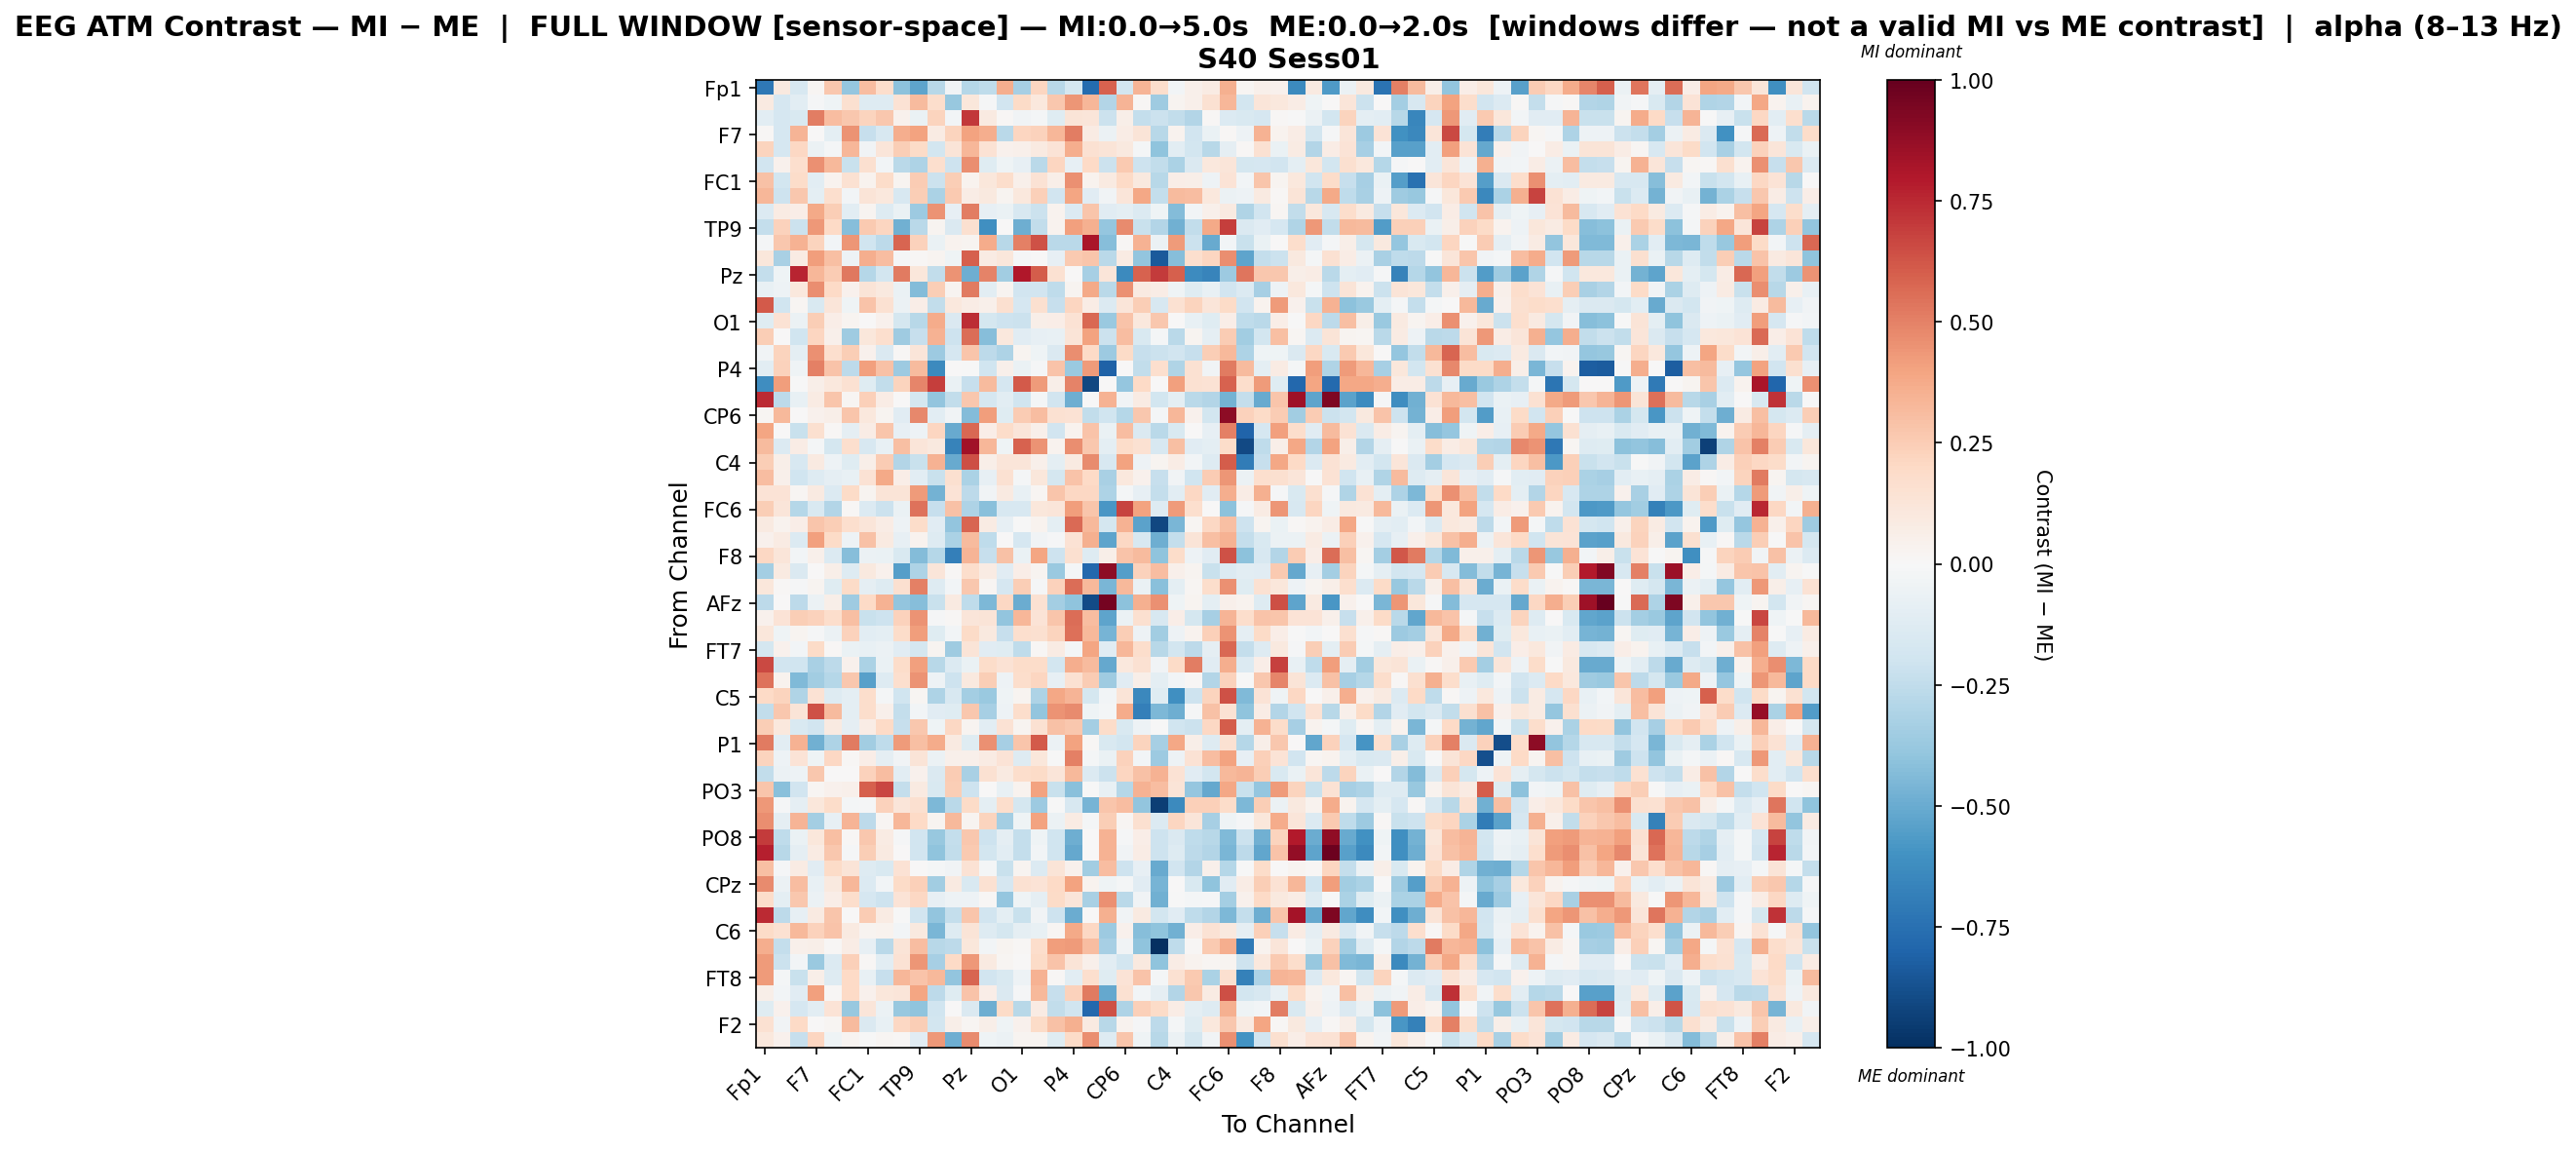

Source data for this figure (header and first rows):
, Fp1, Fz, F3, F7, FT9, FC5, FC1, C3, T7, TP9, CP5, CP1, Pz, P3, P7, O1, Oz, O2, P4, P8, TP10, CP6, CP2
Fp1, -0.7154, 0.09581, -0.1567, 0.02105, 0.2702, -0.3889, 0.3053, 0.1796, -0.4123, -0.5256, -0.2788, -0.0389, -0.2823, -0.2548, 0.363, -0.3315, 0.2146, -0.279, -0.1732, -0.7704, 0.5874, -0.1804, 0.3399
Fz, 0.08921, -0.1643, -0.1074, -0.01551, -0.04401, 0.158, -0.125, -0.1278, 0.1421, 0.3202, 0.1762, -0.3826, 0.1122, -0.008855, -0.1927, 0.1946, 0.1027, 0.2706, 0.4443, 0.3316, -0.2892, 0.3404, 0.01515
F3, -0.1063, -0.1689, -0.1552, 0.5105, 0.3055, 0.2665, 0.2197, 0.2676, 0.0423, -0.0701, 0.2242, -0.02518, 0.7033, 0.09093, 0.00801, -0.03467, -0.01973, -0.1175, 0.1268, 0.1186, -0.2145, 0.05751, -0.2417
F7, 0.008539, -0.1656, 0.3404, 0.006635, -0.09634, 0.4527, -0.2296, -0.1637, 0.3608, 0.4003, 0.07852, 0.2245, 0.4028, 0.367, -0.2665, 0.2183, 0.2268, 0.3333, 0.5079, 0.08348, -0.05535, 0.07494, 0.1305
FT9, 0.2189, -0.1652, 0.2035, -0.05941, -0.01636, 0.3308, -0.0387, 0.1235, 0.2492, 0.1939, -0.1802, 0.1306, 0.3356, 0.1481, 0.04527, 0.05408, 0.08837, 0.1346, 0.365, 0.1511, 0.126, 0.09947, -0.01707
FC5, -0.1878, 0.04618, 0.1682, 0.4596, 0.327, -0.2264, 0.1634, -0.02595, -0.2715, -0.3093, 0.1707, -0.2033, 0.4649, -0.1186, -0.04433, -0.0834, -0.2678, 0.2182, -0.08511, 0.203, -0.2116, 0.2644, -0.2105
FC1, 0.2943, -0.1824, 0.1836, -0.1064, 0.03404, 0.1522, 0.03726, 0.1807, 0.0305, 0.2564, -0.2133, 0.2424, 0.03357, 0.113, 0.1748, 0.05015, 0.1452, 0.0604, 0.4582, 0.03731, 0.0883, 0.1954, 0.09405
C3, 0.3338, -0.2071, 0.2697, -0.0942, 0.1657, -0.02841, 0.131, 0.1032, -0.1616, 0.2446, -0.3159, 0.2649, 0.07326, 0.09825, 0.0281, 0.1044, 0.2348, -0.1935, 0.3923, -0.1117, -0.03437, 0.1238, 0.3856
T7, -0.1374, 0.08035, 0.06838, 0.3771, 0.2422, -0.1027, 0.02848, -0.1273, -0.06503, -0.3609, 0.447, -0.07983, 0.5109, -0.0836, -0.0666, -0.1595, -0.2112, 0.03368, -0.1399, 0.2792, -0.115, -0.09554, -0.1366
TP9, -0.2372, 0.2294, -0.2125, 0.4314, 0.1959, -0.425, 0.2647, 0.212, -0.4791, -0.2731, 0.02758, -0.1419, 0.1597, -0.6144, 0.003246, -0.4879, -0.2471, 0.03263, 0.407, 0.3572, -0.386, 0.4711, -0.2214
CP5, -0.02305, 0.2729, 0.3493, 0.2262, -0.03003, 0.4431, -0.1999, -0.2585, 0.5845, 0.2343, -0.06375, 0.03629, 0.03066, 0.3738, -0.2788, 0.5002, 0.6335, -0.2728, -0.2704, 0.8154, -0.4274, 0.01155, 0.3487
CP1, 0.1154, -0.3247, 0.08555, 0.4185, 0.3025, -0.05169, 0.3611, 0.3088, -0.01072, 0.01149, 0.02435, -0.04575, 0.5947, 0.08504, 0.1145, -0.01528, 0.002912, -0.08509, 0.2624, 0.2785, -0.2692, 0.08085, -0.3937
Pz, -0.2417, -0.0431, 0.7591, 0.3345, 0.2557, 0.5306, -0.2834, -0.1868, 0.5215, 0.1122, -0.2493, 0.4513, -0.4903, 0.4978, -0.3454, 0.8028, 0.6045, 0.1551, 0.005516, -0.3358, 0.1181, -0.6338, 0.5891
P3, -0.07647, -0.04733, 0.1025, 0.4664, 0.1985, 0.03944, 0.1314, 0.09747, -0.06662, -0.4363, 0.2492, 0.02852, 0.5191, -0.1026, 0.02376, -0.1912, -0.1947, -0.2577, 0.02711, 0.3767, -0.2729, 0.4536, 0.08657
P7, 0.616, -0.1962, 0.0168, -0.1511, 0.1231, -0.04622, 0.2823, 0.1544, -0.05916, 0.0659, -0.2471, 0.1038, 0.07309, 0.05001, 0.1598, -0.1688, 0.158, -0.2294, 0.2144, 0.07433, -0.1365, 0.1248, 0.2492
O1, -0.124, 0.1453, -0.05866, 0.2497, 0.06368, 0.02384, 0.006074, 0.04253, -0.1779, -0.2746, 0.375, -0.1447, 0.7381, -0.1794, -0.2034, -0.2133, 0.05605, 0.06899, 0.1438, 0.5706, -0.3694, 0.2852, 0.1093
Oz, 0.2479, 0.003068, -0.1974, 0.214, 0.05032, -0.3568, 0.1119, 0.1645, -0.354, -0.2329, 0.3508, -0.2105, 0.5622, -0.4266, 0.1026, -0.1136, -0.08285, -0.07761, 0.1327, 0.3989, -0.2139, 0.3065, -0.1501
O2, -0.03765, 0.2259, -0.1015, 0.4593, 0.1711, 0.2499, 0.04257, -0.1427, 0.01423, 0.1173, -0.3614, -0.166, 0.2763, -0.2621, -0.3076, 0.0293, -0.04684, -0.1469, 0.4657, 0.1996, -0.3658, 0.189, -0.2319
P4, -0.1081, 0.2333, -0.04476, 0.5058, 0.2818, -0.2595, 0.407, 0.2903, -0.3668, 0.3179, -0.6347, 0.001792, -0.004525, -0.1999, 0.05016, -0.06927, -0.01422, 0.2883, -0.3697, 0.4244, -0.8103, 0.003138, -0.2498
P8, -0.6238, 0.4212, -0.003724, 0.06074, 0.1062, 0.1512, -0.1202, -0.2461, 0.2189, 0.4871, 0.6886, -0.06434, -0.2307, 0.3132, -0.1717, 0.6139, 0.4221, 0.05613, 0.4956, -0.909, 0.0, -0.3876, 0.2017
TP10, 0.7467, -0.2655, -0.07659, 0.08583, 0.2736, 0.01757, 0.2419, 0.07495, 0.004992, -0.1752, -0.3908, -0.2433, 0.2731, -0.169, -0.1063, -0.1992, -0.01936, -0.1885, -0.4902, 0.0, 0.3478, -0.03426, 0.08573
CP6, 0.02094, 0.3205, 0.006744, 0.04185, 0.05847, 0.2759, 0.1021, 0.02561, -0.1134, 0.4827, -0.1025, -0.03683, -0.4365, 0.4143, -0.1215, 0.2521, 0.3048, 0.1491, 0.1454, -0.2476, -0.2024, -0.2873, 0.2673
CP2, 0.3909, 0.006502, -0.2195, 0.1592, 0.009148, -0.08603, 0.07384, 0.2762, -0.07975, -0.05223, 0.2133, -0.5073, 0.577, 0.06308, 0.1851, 0.1245, 0.05386, -0.1921, 0.03756, 0.2845, -0.06316, 0.3079, -0.1459
Cz, 0.3195, -0.134, 0.07471, -0.02077, -0.1719, 0.1656, -0.1626, -0.07332, 0.3007, 0.1173, 0.09743, -0.666, 0.8398, 0.3348, -0.04126, 0.5877, 0.4503, 0.03872, 0.4674, 0.2659, -0.09384, 0.1819, 0.153
C4, 0.2441, 0.05947, -0.1581, 0.0914, -0.05151, -0.1245, 0.06055, 0.252, -0.2959, -0.2196, 0.3502, -0.5077, 0.6477, 0.06023, 0.1249, 0.1172, 0.04918, -0.09632, 0.08841, 0.4695, -0.1622, 0.4028, -0.04823
T8, 0.3069, 0.05392, -0.2014, -0.1298, -0.08794, -0.07136, 0.1408, 0.3807, 0.0652, -0.1078, -0.224, 0.1598, -0.3127, -0.08375, 0.1522, -0.02045, 0.1107, -0.175, 0.2841, 0.1995, -0.324, 0.1092, 0.04472
FT10, 0.1395, 0.1356, 0.0205, 0.0927, -0.1369, 0.1947, 0.02903, 0.1265, 0.1274, 0.4221, -0.4704, 0.1351, -0.2616, -0.03885, 0.09011, -0.07765, 0.02047, 0.2805, 0.2045, 0.2047, -0.3079, -0.01857, -0.07827
FC6, 0.2442, 0.1196, -0.2852, -0.1503, -0.2941, 0.01152, -0.1399, -0.2151, -0.06737, 0.5462, -0.2307, 0.2951, -0.3105, -0.4158, -0.1585, -0.1619, 0.1102, 0.1244, 0.4168, 0.2791, -0.5834, 0.6773, 0.4043
FC2, 0.09244, 0.03347, 0.06568, 0.2754, 0.2465, 0.1646, 0.1181, 0.07728, -0.05448, 0.1834, -0.1122, -0.3928, 0.5806, 0.0787, -0.07829, -0.003087, 0.03288, -0.09975, 0.569, 0.3277, -0.1736, 0.345, -0.5339
F4, 0.04023, 0.08293, -0.1382, 0.4098, 0.1912, -0.05104, 0.2962, 0.08661, -0.08529, 0.03644, -0.1261, -0.313, 0.3158, -0.2557, 0.005543, -0.1703, -0.0364, -0.0136, 0.146, 0.3521, -0.5303, 0.2083, -0.1623
F8, 0.2071, 0.1247, -0.03106, 0.05134, -0.1343, -0.4224, -0.05661, -0.06798, -0.1503, -0.4364, -0.2881, -0.6841, 0.3412, -0.2321, 0.2891, -0.06903, 0.3949, -0.2101, 0.1606, -0.1325, 0.05891, 0.2839, 0.3166
AF7, -0.3431, 0.08605, -0.1484, 0.007624, 0.05547, -0.1292, 0.09667, 0.03961, -0.5488, -0.3067, 0.1222, 0.007992, 0.1752, 0.0828, -0.1141, 0.06688, 0.02758, -0.3693, -0.01951, -0.7854, 0.8983, -0.5489, 0.2276
AF3, 0.1169, 0.01057, -0.01309, 0.02682, -0.125, 0.1934, -0.09288, -0.1284, 0.1622, 0.5001, -0.1255, -0.02764, 0.2705, 0.01987, -0.1695, 0.243, -0.009438, 0.2327, 0.5596, 0.3274, -0.4585, 0.3228, -0.06728
AFz, -0.2654, 0.0, -0.2641, -0.05745, 0.05585, -0.3527, 0.1977, 0.3489, -0.391, -0.4257, -0.2258, 0.08973, -0.2568, -0.4455, 0.2093, -0.4972, 0.1504, -0.3436, -0.3987, -0.8971, 0.9559, -0.4084, 0.3553
F1, 0.04342, 0.1391, 0.2424, 0.2278, 0.175, 0.2993, -0.2191, -0.2089, 0.2293, 0.4513, -0.01008, 0.01156, 0.1184, 0.1326, -0.3933, 0.3315, 0.1393, 0.274, 0.5622, 0.3076, -0.5291, -0.06145, 0.1614
F5, 0.1097, -0.04567, 0.02575, -0.01123, -0.05941, 0.2322, -0.1034, -0.0972, 0.1842, 0.4154, -0.1221, -0.02528, 0.1882, 0.1015, -0.2281, 0.1701, 0.1571, 0.2197, 0.5504, 0.3217, -0.4654, 0.2443, -0.05221
FT7, -0.1756, 0.04308, -0.03008, 0.1921, 0.008166, -0.06289, -0.07412, -0.06116, -0.1113, -0.1759, 0.02414, -0.3584, 0.1322, -0.1119, -0.1172, -0.2535, 0.01478, 0.08341, -0.02098, 0.3926, -0.1165, 0.332, 0.1774
FC3, 0.6622, -0.1927, -0.2008, -0.3264, -0.2599, 0.03915, -0.3173, -0.0703, 0.1835, 0.4114, -0.274, -0.1363, -0.06591, 0.187, 0.1422, 0.1864, 0.1834, -0.1842, 0.3647, 0.318, -0.5082, 0.1084, 0.1535
C1, 0.5394, 0.0365, -0.4394, -0.3439, -0.2877, 0.2718, -0.5445, -0.1274, 0.1654, 0.4457, -0.05284, -0.2031, 0.09799, 0.249, -0.04867, 0.1726, 0.2149, -0.08437, 0.151, 0.2557, -0.3539, -0.1152, 0.06148
C5, 0.1997, 0.2197, -0.2973, 0.1444, -0.1275, -0.09545, 0.1779, -0.0157, -0.1958, 0.01916, -0.3107, -0.1573, -0.3372, -0.3682, -0.04035, 0.02562, -0.3079, 0.388, 0.3362, -0.1784, -0.0307, 0.1289, -0.6429
TP7, -0.2425, 0.2663, 0.1254, 0.6334, 0.3172, -0.09396, 0.1726, 0.04801, -0.2358, -0.02994, -0.1098, -0.1175, 0.2687, -0.3285, -0.04695, 0.1783, -0.392, 0.4507, 0.4698, -0.04672, -0.01692, 0.3685, -0.6852
CP3, 0.2464, 0.1077, -0.1538, -0.1929, 0.08905, -0.08661, 0.07796, 0.1983, -0.2317, 0.2712, -0.04422, 0.2036, 0.02383, -0.1074, 0.1437, 0.03004, 0.1487, 0.2921, 0.2709, -0.3376, 0.1811, -0.152, -0.05044
P1, 0.5187, -0.1062, 0.3511, -0.4787, -0.3053, 0.5176, -0.3439, -0.2551, 0.4275, 0.2996, 0.3707, 0.08755, -0.1208, 0.4559, -0.33, 0.2798, 0.6165, -0.06046, 0.4056, 0.01303, -0.1495, -0.1864, 0.2232
P5, 0.2242, -0.05162, 0.1371, -0.04157, 0.2033, 0.008222, 0.06313, -0.0868, -0.03516, 0.1318, -0.06223, 0.05438, 0.04798, 0.08277, 0.1388, -0.1305, 0.1161, -0.00679, 0.5015, -0.01744, -0.06913, 0.2302, -0.0292
PO7, -0.247, -0.06089, -0.04976, 0.271, 0.003878, 0.00416, 0.2305, 0.3114, -0.1054, 0.04254, -0.1435, 0.2507, -0.3254, 0.1553, 0.09183, 0.1741, 0.1892, 0.12, 0.3277, -0.1383, -0.2165, 0.2152, 0.2929
PO3, 0.2754, -0.4175, -0.1951, 0.02144, 0.04551, 0.05368, 0.5986, 0.6652, -0.2399, 0.08817, -0.1484, 0.2464, -0.2107, 0.006903, -0.0776, 0.03857, 0.4014, -0.2241, -0.4161, -0.003789, -0.07525, -0.2828, 0.3457
POz, 0.4332, -0.0146, -0.08792, 0.1153, 0.184, -0.02172, -0.01268, 0.2278, 0.1233, 0.1569, -0.4516, -0.2668, 0.194, -0.09624, 0.172, -0.1761, -0.3603, -0.005047, -0.159, -0.4669, 0.278, 0.3095, -0.3968
PO4, 0.4635, -0.0864, 0.3426, -0.3375, -0.08377, 0.3407, -0.2623, 0.02305, 0.3286, 0.1985, 0.02388, 0.3209, 0.02569, 0.2233, -0.3422, -0.04327, 0.4022, -0.06179, 0.08052, -0.02344, 0.2474, 0.01696, 0.1586
PO8, 0.6954, -0.2528, -0.06519, 0.1097, 0.299, 0.01163, 0.2716, 0.08165, -0.01546, -0.1949, -0.3817, -0.2353, 0.2711, -0.208, -0.09096, -0.2418, -0.04332, -0.2003, -0.4905, 0.0, 0.3512, -0.0122, 0.06994
P6, 0.7762, -0.2784, -0.08901, 0.08281, 0.271, -0.00861, 0.2474, 0.08906, 0.004962, -0.1947, -0.4052, -0.2475, 0.2655, -0.1859, -0.1047, -0.2355, -0.02722, -0.2023, -0.5147, 0.0, 0.3441, -0.03744, 0.07295
P2, 0.2976, -0.01393, 0.08451, -0.1125, 0.1883, 0.1263, -0.1285, -0.1495, 0.1482, 0.003086, -0.01593, -0.03664, 0.1434, -0.0187, -0.2261, 0.02702, -0.1359, 0.1275, 0.04425, -0.3496, 0.31, -0.2048, -0.08392
CPz, 0.4703, -0.05674, 0.306, -0.07655, 0.09416, 0.3286, -0.137, -0.02407, 0.1931, 0.2391, -0.3461, 0.09005, -0.1549, 0.1524, -0.1689, 0.1491, 0.1357, 0.1991, 0.4057, 0.03791, -0.03947, -0.02296, -0.1109
CP4, 0.1826, -0.0953, 0.2675, -0.05836, 0.0674, 0.1778, -0.1692, -0.2077, 0.1337, 0.2077, -0.08273, -0.0528, -0.05436, 0.008911, -0.3869, -0.04205, -0.08744, 0.1916, 0.1222, -0.3223, 0.4594, -0.2727, -0.03238
TP8, 0.748, -0.2647, -0.07985, 0.09276, 0.2794, 0.007569, 0.2516, 0.0835, -0.004221, -0.1894, -0.3925, -0.2408, 0.2788, -0.1918, -0.09973, -0.2234, -0.03191, -0.2071, -0.497, 0.0, 0.3552, -0.03582, 0.08609
C6, 0.1938, 0.1523, 0.322, 0.2299, 0.2867, 0.08621, 0.02508, 0.03283, -0.02508, 0.09876, -0.4582, -0.1316, 0.1252, -0.1323, -0.1747, -0.0895, -0.07528, 0.01994, 0.3793, 0.2093, -0.3663, 0.04284, -0.4273
C2, 0.3594, -0.2387, 0.05266, 0.05478, 0.01003, 0.07763, -0.08025, -0.2716, 0.1321, 0.3078, -0.2792, -0.2591, 0.1144, -0.02842, 0.03031, 0.008414, 0.173, 0.4159, 0.427, 0.3081, -0.3342, -0.0313, -0.4025
FC4, 0.4235, -0.2152, -0.02474, -0.3703, -0.1385, 0.2403, 0.01537, -0.1071, 0.1439, 0.4404, -0.3314, 0.2017, 0.4305, 0.09122, 0.02284, 0.006016, 0.1885, 0.289, 0.1253, 0.0487, -0.1082, -0.1815, 0.101
FT8, 0.4271, -0.01892, -0.2248, 0.06113, -0.1322, 0.203, -0.07407, -0.2291, 0.332, 0.2887, 0.3253, -0.3964, 0.5811, -0.1949, -0.152, -0.05344, 0.347, 0.01202, -0.1023, 0.1653, -0.119, 0.1387, 0.2843
F6, 0.05801, -0.02533, -0.1151, 0.4081, 0.01118, 0.2006, 0.0465, 0.1105, 0.1227, 0.3979, -0.2654, -0.1197, 0.2837, 0.06566, -0.1407, -0.01394, 0.3218, -0.2334, 0.234, 0.5196, -0.5095, 0.1501, -0.02811
AF4, -0.122, 0.04482, -0.1669, -0.1051, 0.1345, -0.3776, 0.1195, -0.05561, -0.3768, -0.4051, -0.2009, 0.002682, -0.1432, -0.4878, 0.1939, -0.2782, 0.08589, -0.2433, -0.1968, -0.7871, 0.6387, -0.3066, 0.2392
... 2 more rows
